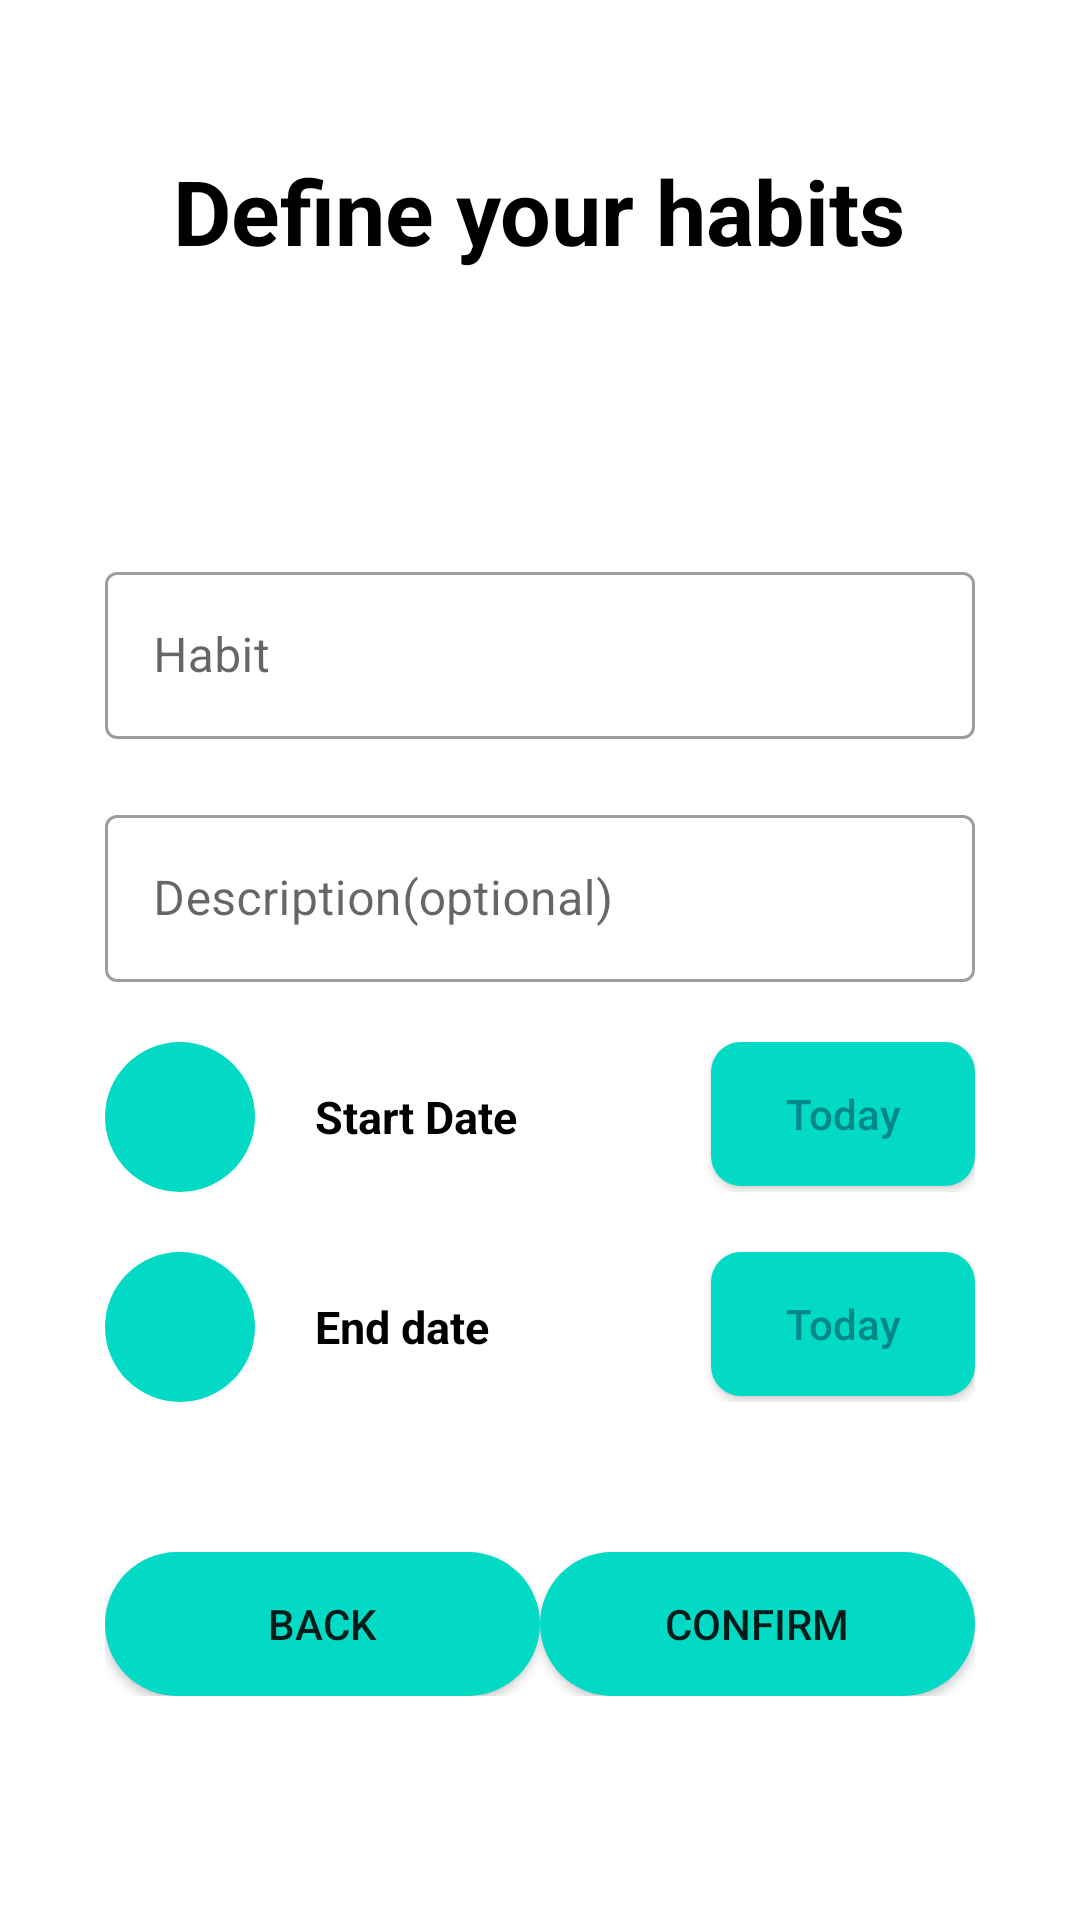

The Android layout XML behind this screen, and the referenced resources:
<!-- AndroidManifest.xml: application theme Theme.ProductivityBuddy -->
<!-- res/layout/activity_habit_edit.xml -->
<?xml version="1.0" encoding="utf-8"?>
<LinearLayout xmlns:android="http://schemas.android.com/apk/res/android"
    xmlns:app="http://schemas.android.com/apk/res-auto"
    xmlns:tools="http://schemas.android.com/tools"
    android:layout_width="match_parent"
    android:layout_height="match_parent"
    android:orientation="vertical"
    tools:context=".habit_edit">


    <RelativeLayout
        android:layout_width="match_parent"
        android:layout_height="wrap_content"
        android:background="@color/backgroundss">


        <TextView
            android:layout_width="wrap_content"
            android:layout_height="wrap_content"
            android:layout_centerInParent="true"
            android:paddingTop="50dp"
            android:text="@string/define_your_habits"
            android:textColor="@color/black"
            android:textSize="30sp"
            android:textStyle="bold" />
    </RelativeLayout>



      <LinearLayout
          android:layout_width="match_parent"
          android:layout_height="wrap_content"
          android:background="@drawable/round_bckground"
          android:layout_marginStart="20sp"
          android:layout_marginEnd="20dp"
          android:layout_marginTop="80dp"
          android:orientation="vertical"
          android:padding="15dp">

    <com.google.android.material.textfield.TextInputLayout
        style="@style/Widget.MaterialComponents.TextInputLayout.OutlinedBox"
        android:id="@+id/line1"
        android:layout_width="match_parent"
        android:layout_height="wrap_content"
        android:hint="@string/Habit"
        app:layout_constraintEnd_toEndOf="parent"
        app:layout_constraintStart_toStartOf="parent"
        app:layout_constraintTop_toTopOf="parent">

        <com.google.android.material.textfield.TextInputEditText
            android:id="@+id/edit1"
            android:layout_width="match_parent"
            android:layout_height="wrap_content"
             />
    </com.google.android.material.textfield.TextInputLayout>


    <com.google.android.material.textfield.TextInputLayout
        android:id="@+id/line2"
        style="@style/Widget.MaterialComponents.TextInputLayout.OutlinedBox"
        android:layout_width="match_parent"
        android:layout_height="wrap_content"
        android:hint="@string/description_optional"
        android:layout_marginTop="20dp"
        app:layout_constraintEnd_toEndOf="parent"
        app:layout_constraintStart_toStartOf="parent"
        app:layout_constraintTop_toBottomOf="@+id/line1">

        <com.google.android.material.textfield.TextInputEditText
            android:id="@+id/edit2"
            android:layout_width="match_parent"
            android:layout_height="wrap_content" />
    </com.google.android.material.textfield.TextInputLayout>



        <RelativeLayout
            android:id="@+id/std"
            android:layout_width="match_parent"
            android:layout_height="wrap_content"
            android:clickable="true"
            android:layout_marginTop="20dp"
            android:focusable="true">

            <ImageView
                android:id="@+id/bell_icon"
                android:layout_width="50dp"
                android:layout_height="50dp"
                android:background="@drawable/bell_background"
                android:src="@drawable/ic_outline_calendar_month_24"
                android:padding="12dp"/>
            <TextView
                android:layout_width="wrap_content"
                android:layout_height="wrap_content"
                android:layout_marginStart="20dp"
                android:layout_centerVertical="true"
                android:text="@string/start_date"
                android:layout_toEndOf="@+id/bell_icon"
                android:textColor="@color/black"
                android:textStyle="bold"
                android:textSize="15sp"/>

            <androidx.appcompat.widget.AppCompatButton
                android:id="@+id/std_button"
                android:layout_width="wrap_content"
                android:layout_height="wrap_content"
                android:layout_alignParentEnd="true"
                android:hint="Today"
                android:textColorHint="@color/teal_700"
                android:background="@drawable/button_bg"
                android:text="" />

        </RelativeLayout>




        <RelativeLayout
            android:id="@+id/enddt"
            android:layout_width="match_parent"
            android:layout_height="wrap_content"
            android:layout_marginTop="20dp">

            <ImageView
                android:id="@+id/cal_icon"
                android:layout_width="50dp"
                android:layout_height="50dp"
                android:background="@drawable/bell_background"
                android:src="@drawable/ic_today_24"
                android:padding="12dp"/>
            <TextView
                android:layout_width="wrap_content"
                android:layout_height="wrap_content"
                android:layout_marginStart="20dp"
                android:layout_centerVertical="true"
                android:text="End date"
                android:layout_toEndOf="@+id/cal_icon"
                android:textColor="@color/black"
                android:textStyle="bold"
                android:textSize="15sp"/>

            <androidx.appcompat.widget.AppCompatButton
                android:id="@+id/end_button"
                android:layout_width="wrap_content"
                android:layout_height="wrap_content"
                android:layout_alignParentEnd="true"
                android:hint="Today"
                android:textColorHint="@color/teal_700"
                android:background="@drawable/button_bg"
                android:text="" />
        </RelativeLayout>

    </LinearLayout>

    <LinearLayout
        android:layout_width="match_parent"
        android:layout_height="wrap_content"

        android:layout_marginStart="20sp"
        android:layout_marginEnd="20dp"
        android:layout_marginTop="20dp"
        android:orientation="horizontal"
        android:padding="15dp">




            <androidx.appcompat.widget.AppCompatButton
                android:id="@+id/button2"
                android:layout_width="wrap_content"
                android:layout_height="wrap_content"
                android:layout_alignParentStart="true"
                android:layout_weight="1"
                android:background="@drawable/bell_background"
                android:text="@string/back" />

            <androidx.appcompat.widget.AppCompatButton
                android:id="@+id/conf"
                android:layout_width="wrap_content"
                android:layout_height="wrap_content"
                android:layout_alignParentEnd="true"
                android:layout_weight="1"
                android:background="@drawable/bell_background"
                android:text="@string/confirm"
                 />





</LinearLayout>
</LinearLayout>
<!-- resources referenced by this layout -->
<resources>
  <color name="black">#FF000000</color>
  <color name="teal_700">#FF018786</color>
  <!-- drawable bell_background (drawable) -->
  <?xml version="1.0" encoding="utf-8"?>
  <shape xmlns:android="http://schemas.android.com/apk/res/android"
      android:shape="rectangle">
      <solid
          android:color="@color/teal_200"/>
  
      <corners
          android:radius="100dp"/>
  
  </shape>
  <!-- drawable button_bg (drawable) -->
  <?xml version="1.0" encoding="utf-8"?>
  <shape xmlns:android="http://schemas.android.com/apk/res/android"
      android:shape="rectangle">
      <solid
          android:color="@color/teal_200"/>
  
      <corners
          android:radius="10dp"/>
  
  </shape>
  <!-- drawable round_bckground (drawable) -->
  <?xml version="1.0" encoding="utf-8"?>
  <shape xmlns:android="http://schemas.android.com/apk/res/android"
      android:shape="rectangle">
  
  
      <solid android:color="@color/backgroundss"/>
      <corners android:radius="20dp"/>
  
  
  </shape>
  <string name="Habit">Habit</string>
  <string name="back">Back</string>
  <string name="confirm">Confirm</string>
  <string name="define_your_habits">Define your habits</string>
  <string name="description_optional">Description(optional)</string>
  <string name="start_date">Start Date</string>
  <style name="Theme.ProductivityBuddy" parent="Theme.MaterialComponents.DayNight.NoActionBar">
          
          <item name="colorPrimary">@color/purple_500</item>
          <item name="colorPrimaryVariant">@color/purple_700</item>
          <item name="colorOnPrimary">@color/white</item>
          
          <item name="colorSecondary">@color/teal_200</item>
          <item name="colorSecondaryVariant">@color/teal_700</item>
          <item name="colorOnSecondary">@color/black</item>
          
          <item name="android:statusBarColor">?attr/colorPrimaryVariant</item>
          
  
          <item name="color">@color/colorPrimary</item>
          <item name="colorPrimaryDark">@color/colorPrimaryDark</item>
          <item name="colorAccent">@color/colorAccent</item>
      </style>
  <color name="teal_200">#FF03DAC5</color>
  <color name="purple_500">#FF6200EE</color>
  <color name="purple_700">#FF3700B3</color>
  <color name="white">#FFFFFFFF</color>
  <color name="colorPrimary">#1E2538</color>
  <color name="colorPrimaryDark">#0E121B</color>
  <color name="colorAccent">#F5FA55</color>
</resources>
